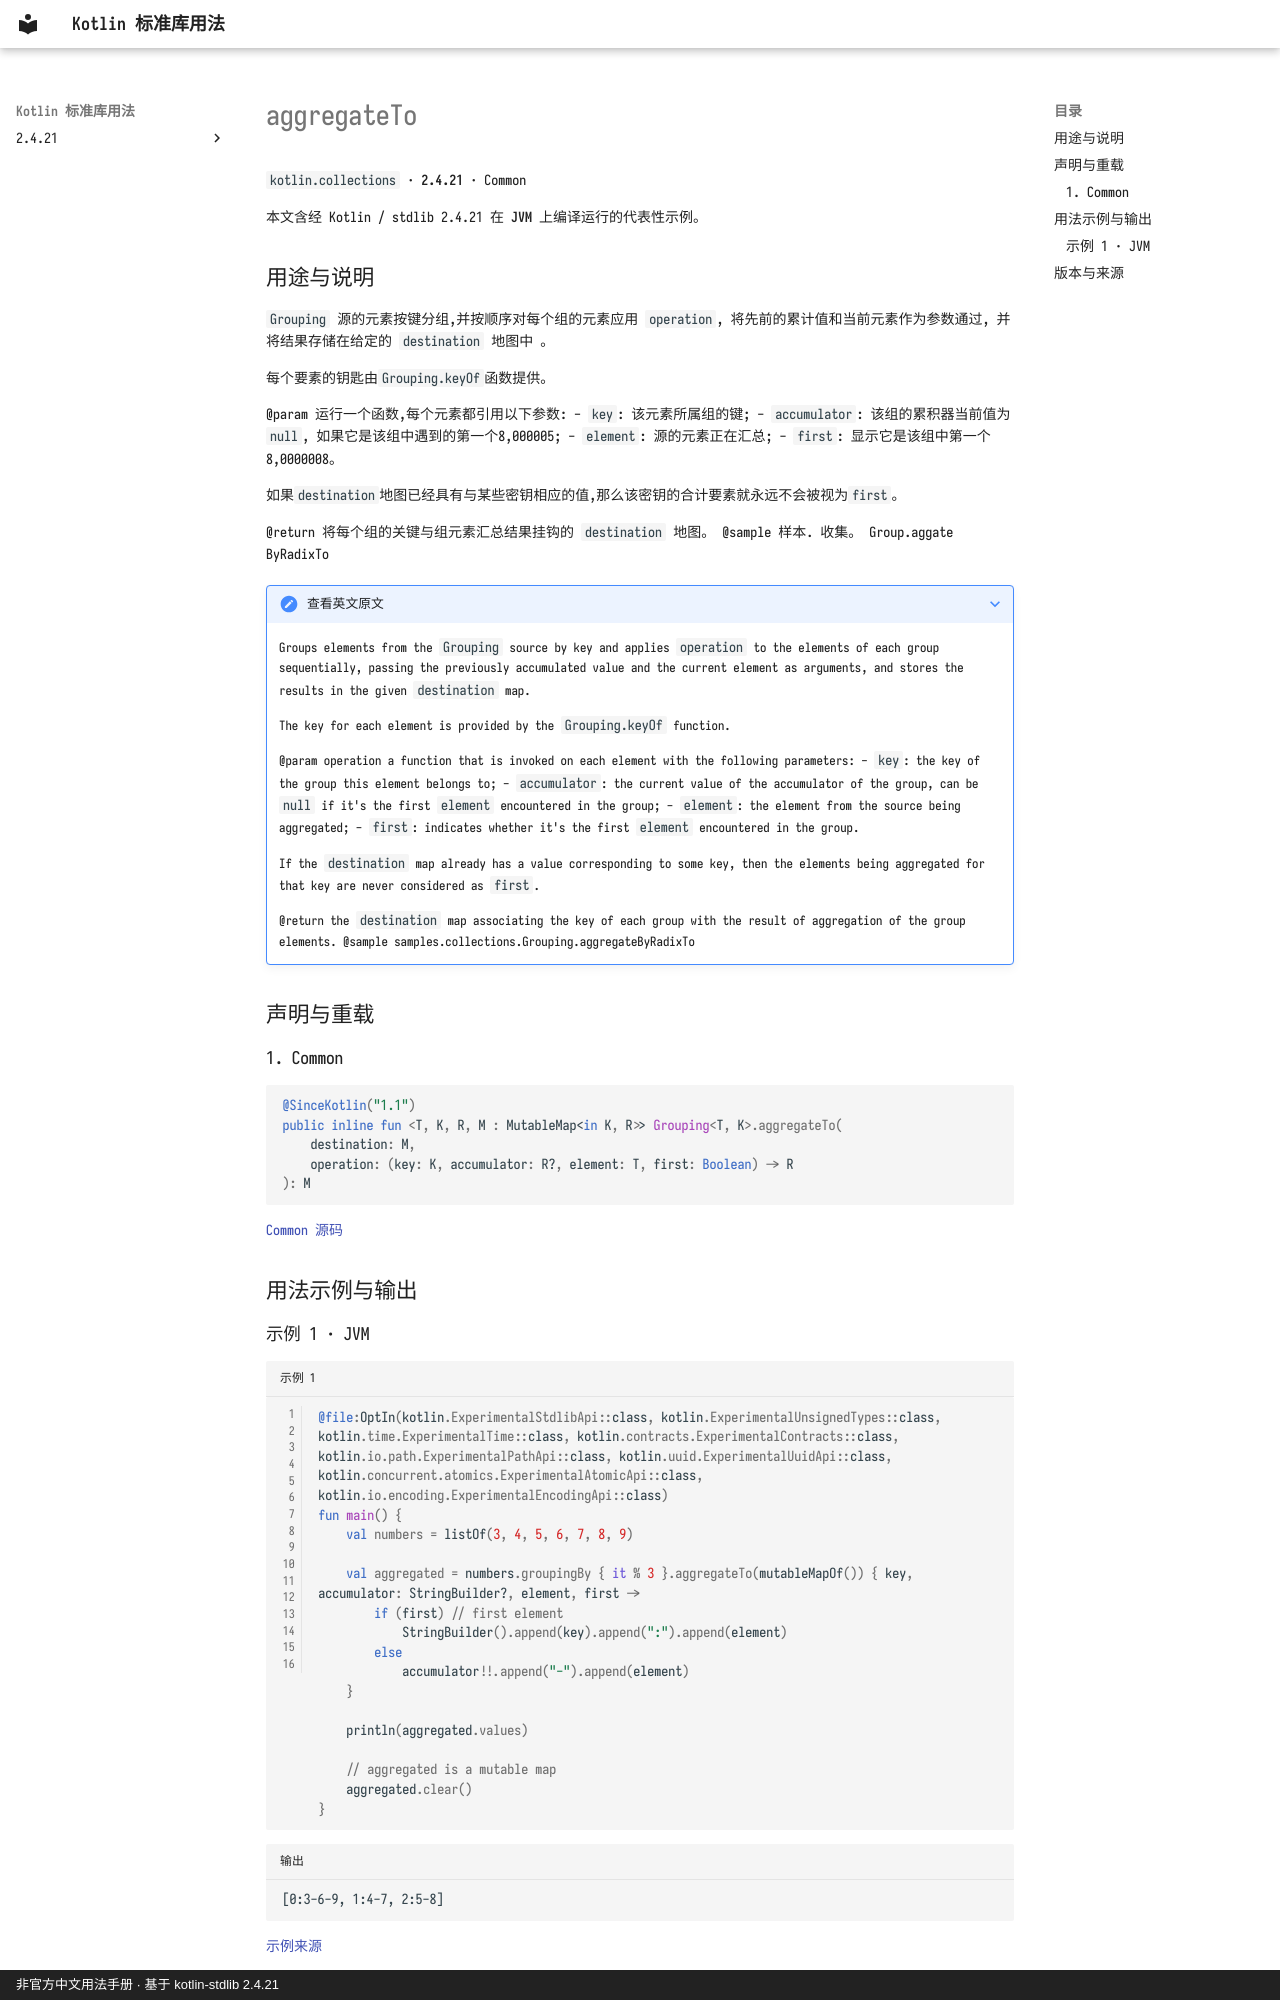

repository: oooooooko/kotlin-stdlib-docs · page: zh/api/kotlin.collections/aggregateto--13f9bb48/index.html · generator: mkdocs · copyright: 非官方中文用法手册 · 基于 kotlin-stdlib 2.4.21

# aggregateTo

`kotlin.collections` · **2.4.21** · Common

本文含经 Kotlin / stdlib 2.4.21 在 **JVM** 上编译运行的代表性示例。

## 用途与说明

`Grouping` 源的元素按键分组,并按顺序对每个组的元素应用 `operation`, 将先前的累计值和当前元素作为参数通过, 并将结果存储在给定的 `destination` 地图中 。

每个要素的钥匙由`Grouping.keyOf`函数提供。

@param 运行一个函数,每个元素都引用以下参数: - `key`: 该元素所属组的键; - `accumulator`: 该组的累积器当前值为 `null`, 如果它是该组中遇到的第一个8,000005; - `element`: 源的元素正在汇总; - `first`: 显示它是该组中第一个8,0000008。

如果`destination`地图已经具有与某些密钥相应的值,那么该密钥的合计要素就永远不会被视为`first`。

@return 将每个组的关键与组元素汇总结果挂钩的 `destination` 地图。 @sample 样本. 收集。 Group.aggate ByRadixTo

??? note "查看英文原文"

    Groups elements from the `Grouping` source by key and applies `operation` to the elements of each group sequentially,
    passing the previously accumulated value and the current element as arguments,
    and stores the results in the given `destination` map.
    
    The key for each element is provided by the `Grouping.keyOf` function.
    
    @param operation a function that is invoked on each element with the following parameters:
     - `key`: the key of the group this element belongs to;
     - `accumulator`: the current value of the accumulator of the group, can be `null` if it's the first `element` encountered in the group;
     - `element`: the element from the source being aggregated;
     - `first`: indicates whether it's the first `element` encountered in the group.
    
    If the `destination` map already has a value corresponding to some key,
    then the elements being aggregated for that key are never considered as `first`.
    
    @return the `destination` map associating the key of each group with the result of aggregation of the group elements.
    @sample samples.collections.Grouping.aggregateByRadixTo

## 声明与重载

### 1. Common

```kotlin
@SinceKotlin("1.1")
public inline fun <T, K, R, M : MutableMap<in K, R>> Grouping<T, K>.aggregateTo(
    destination: M,
    operation: (key: K, accumulator: R?, element: T, first: Boolean) -> R
): M
```

[Common 源码](https://github.com/JetBrains/kotlin/blob/v2.4.21/libraries/stdlib/src/kotlin/collections/Grouping.kt#L56)

## 用法示例与输出
